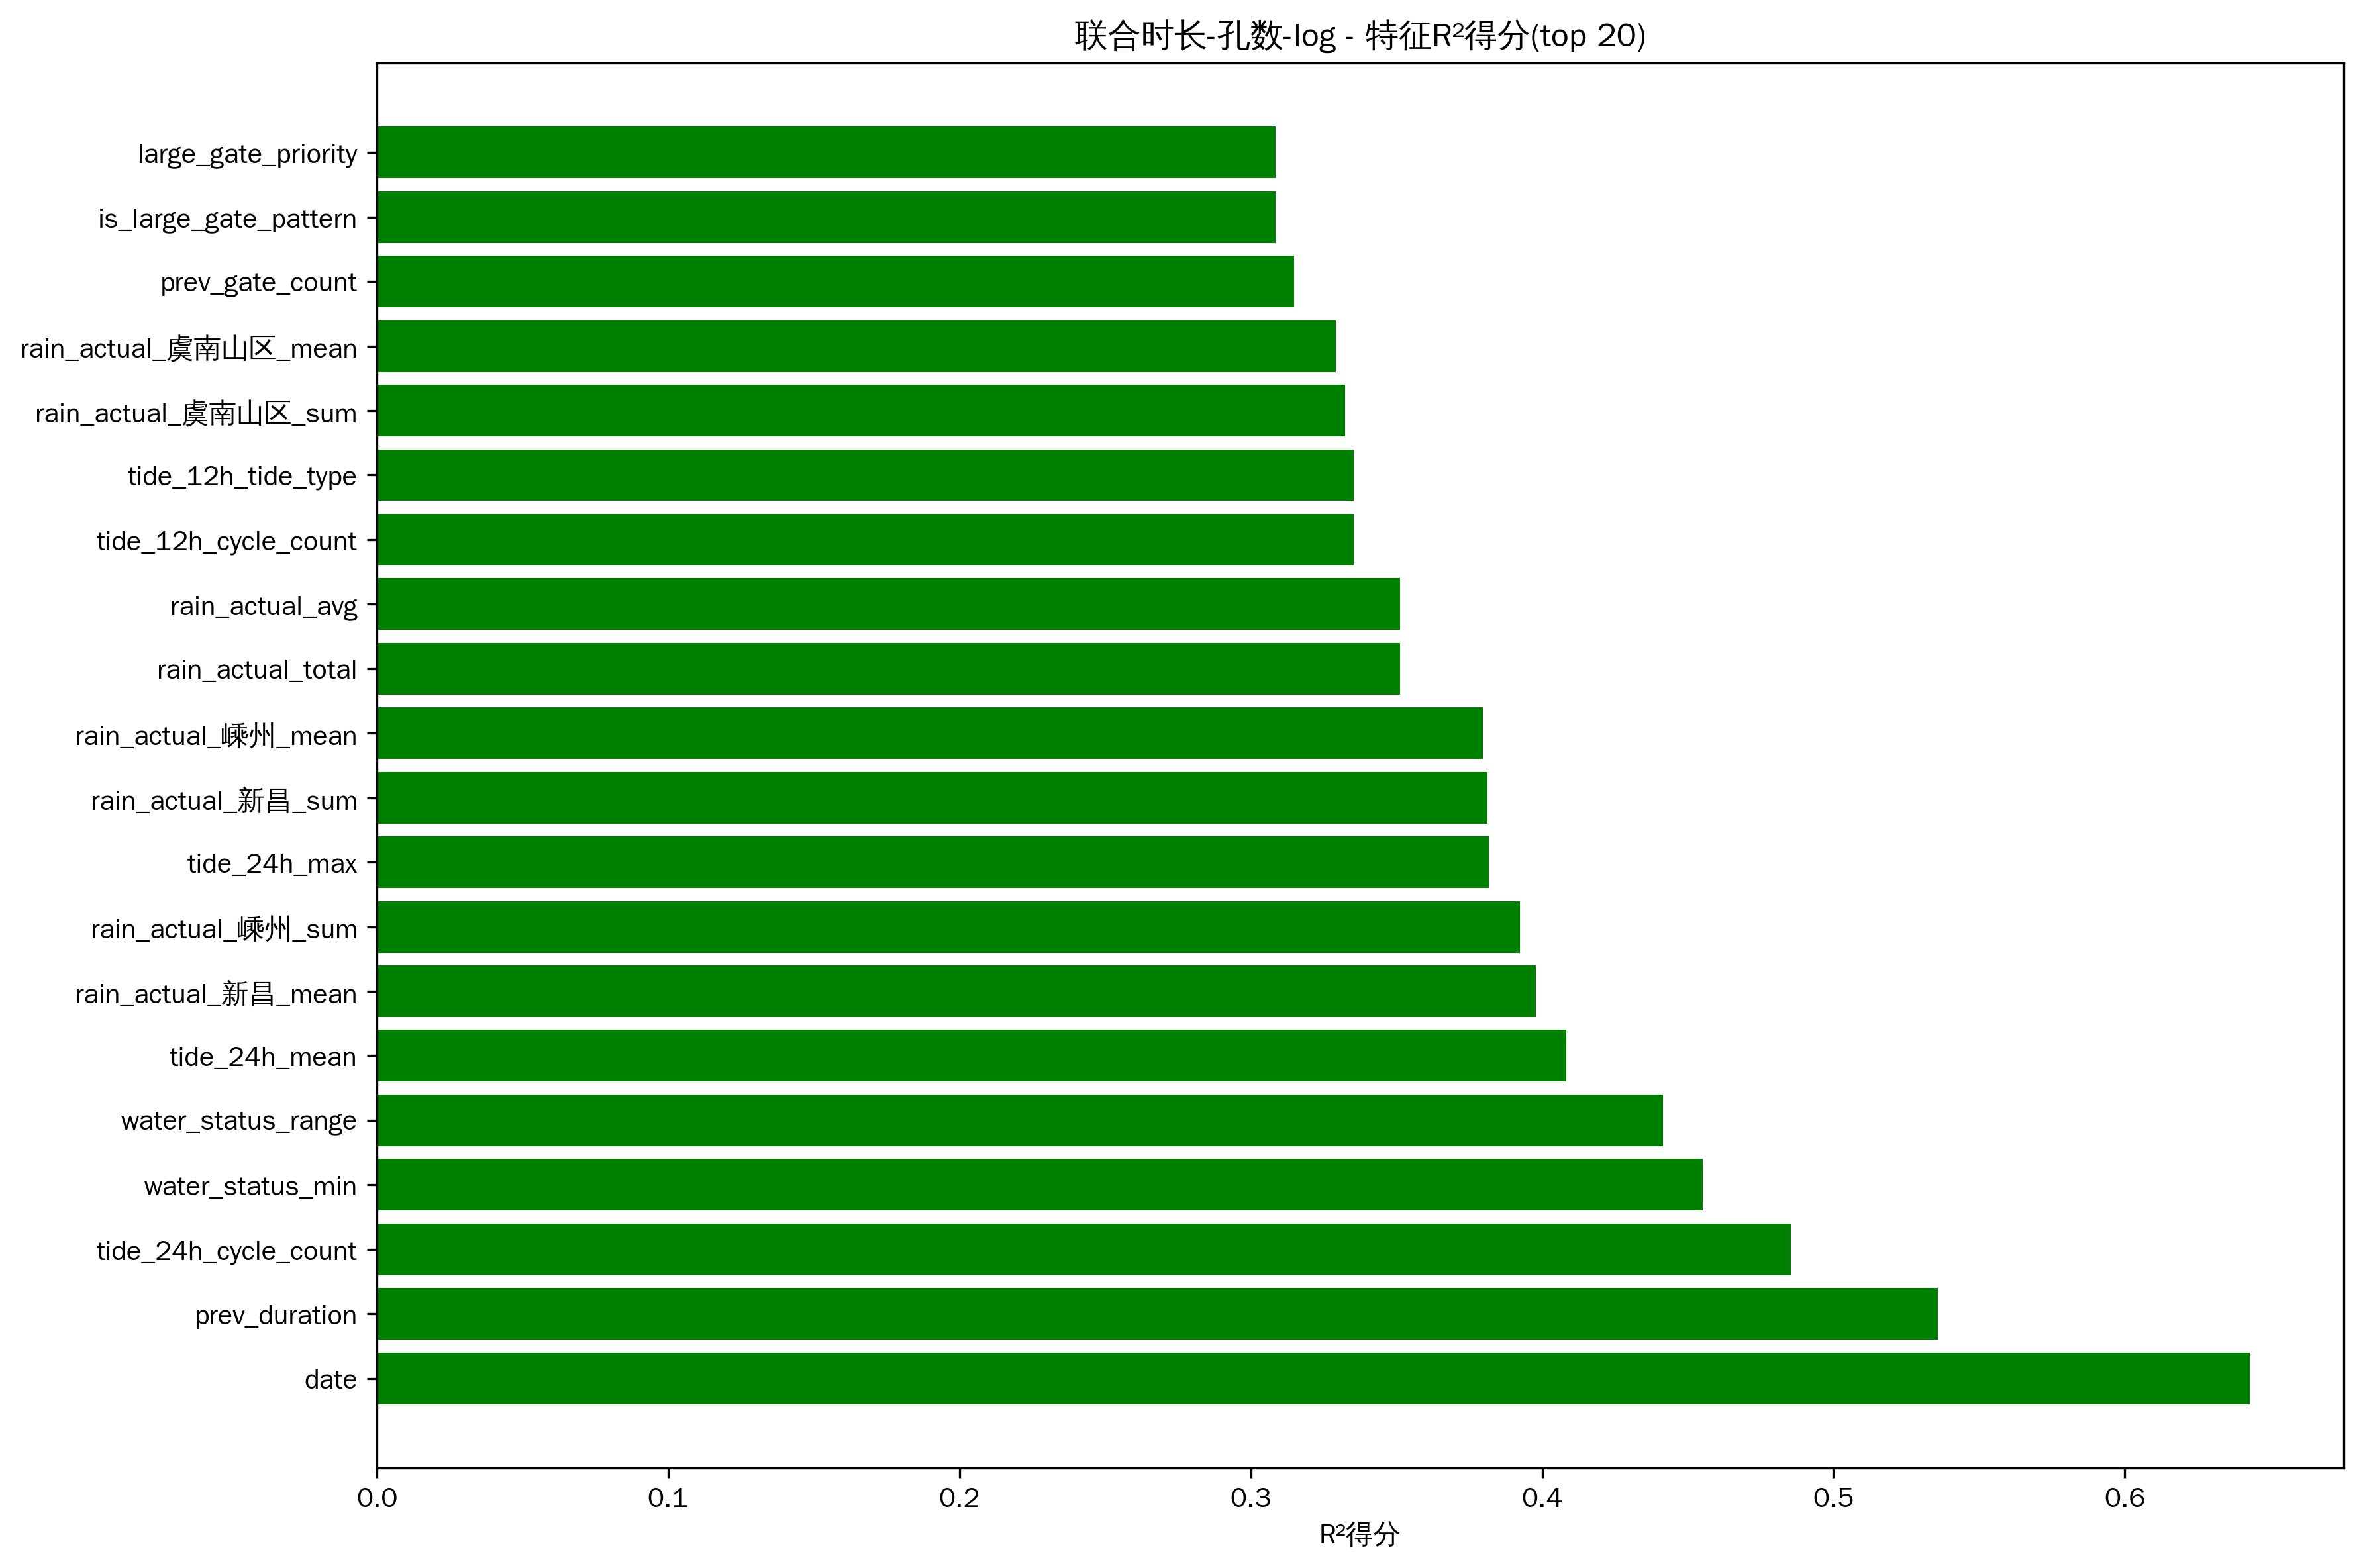

The table this chart was drawn from, first rows:
feature, r2_score
date, 0.643
prev_duration, 0.5359
tide_24h_cycle_count, 0.4854
water_status_min, 0.455
water_status_range, 0.4416
tide_24h_mean, 0.4082
rain_actual_新昌_mean, 0.3978
rain_actual_嵊州_sum, 0.3923
tide_24h_max, 0.3817
rain_actual_新昌_sum, 0.3813
rain_actual_嵊州_mean, 0.3796
rain_actual_total, 0.3512
rain_actual_avg, 0.3512
tide_12h_cycle_count, 0.3353
tide_12h_tide_type, 0.3353
rain_actual_虞南山区_sum, 0.3323
rain_actual_虞南山区_mean, 0.3292
prev_gate_count, 0.3148
is_large_gate_pattern, 0.3084
large_gate_priority, 0.3084
tide_24h_range, 0.3069
rain_actual_虞北平原_sum, 0.2865
tide_12h_mean, 0.2825
rain_actual_虞北平原_mean, 0.2683
tide_24h_fall_rate, 0.2582
future_tide_r_squared, 0.2381
hour_similar_to_large_gate, 0.2332
ops_week_avg_gates, 0.2322
flow_range, 0.2279
tide_12h_rise_rate, 0.2254
rain_forecast_嵊州_max, 0.2209
flow_max, 0.212
rain_actual_绍兴平原_sum, 0.2014
day_of_year, 0.1981
flow_var, 0.1935
flow_mean, 0.1927
tide_12h_max, 0.1788
rain_forecast_新昌_max, 0.1685
tide_24h_min, 0.1644
future_tide_min, 0.1527
tide_12h_phase, 0.1484
month, 0.1442
rain_actual_绍兴平原_mean, 0.1394
tide_24h_r_squared, 0.1338
water_status_max, 0.1304
rain_actual_虞南山区_max, 0.1261
tide_12h_slope, 0.1168
water_rain_ratio, 0.1153
water_status_slope, 0.1097
tide_24h_rise_rate, 0.1
tide_12h_range, 0.09999
rain_actual_新昌_max, 0.09811
rain_forecast_绍兴平原_max, 0.09163
water_status_mean, 0.08687
rain_forecast_绍兴平原_mean, 0.08557
tide_type, 0.08505
tide_24h_tide_type, 0.08505
day_of_week, 0.08459
flow_rain_ratio, 0.07372
rain_change_rate, 0.06885
... 48 more rows
